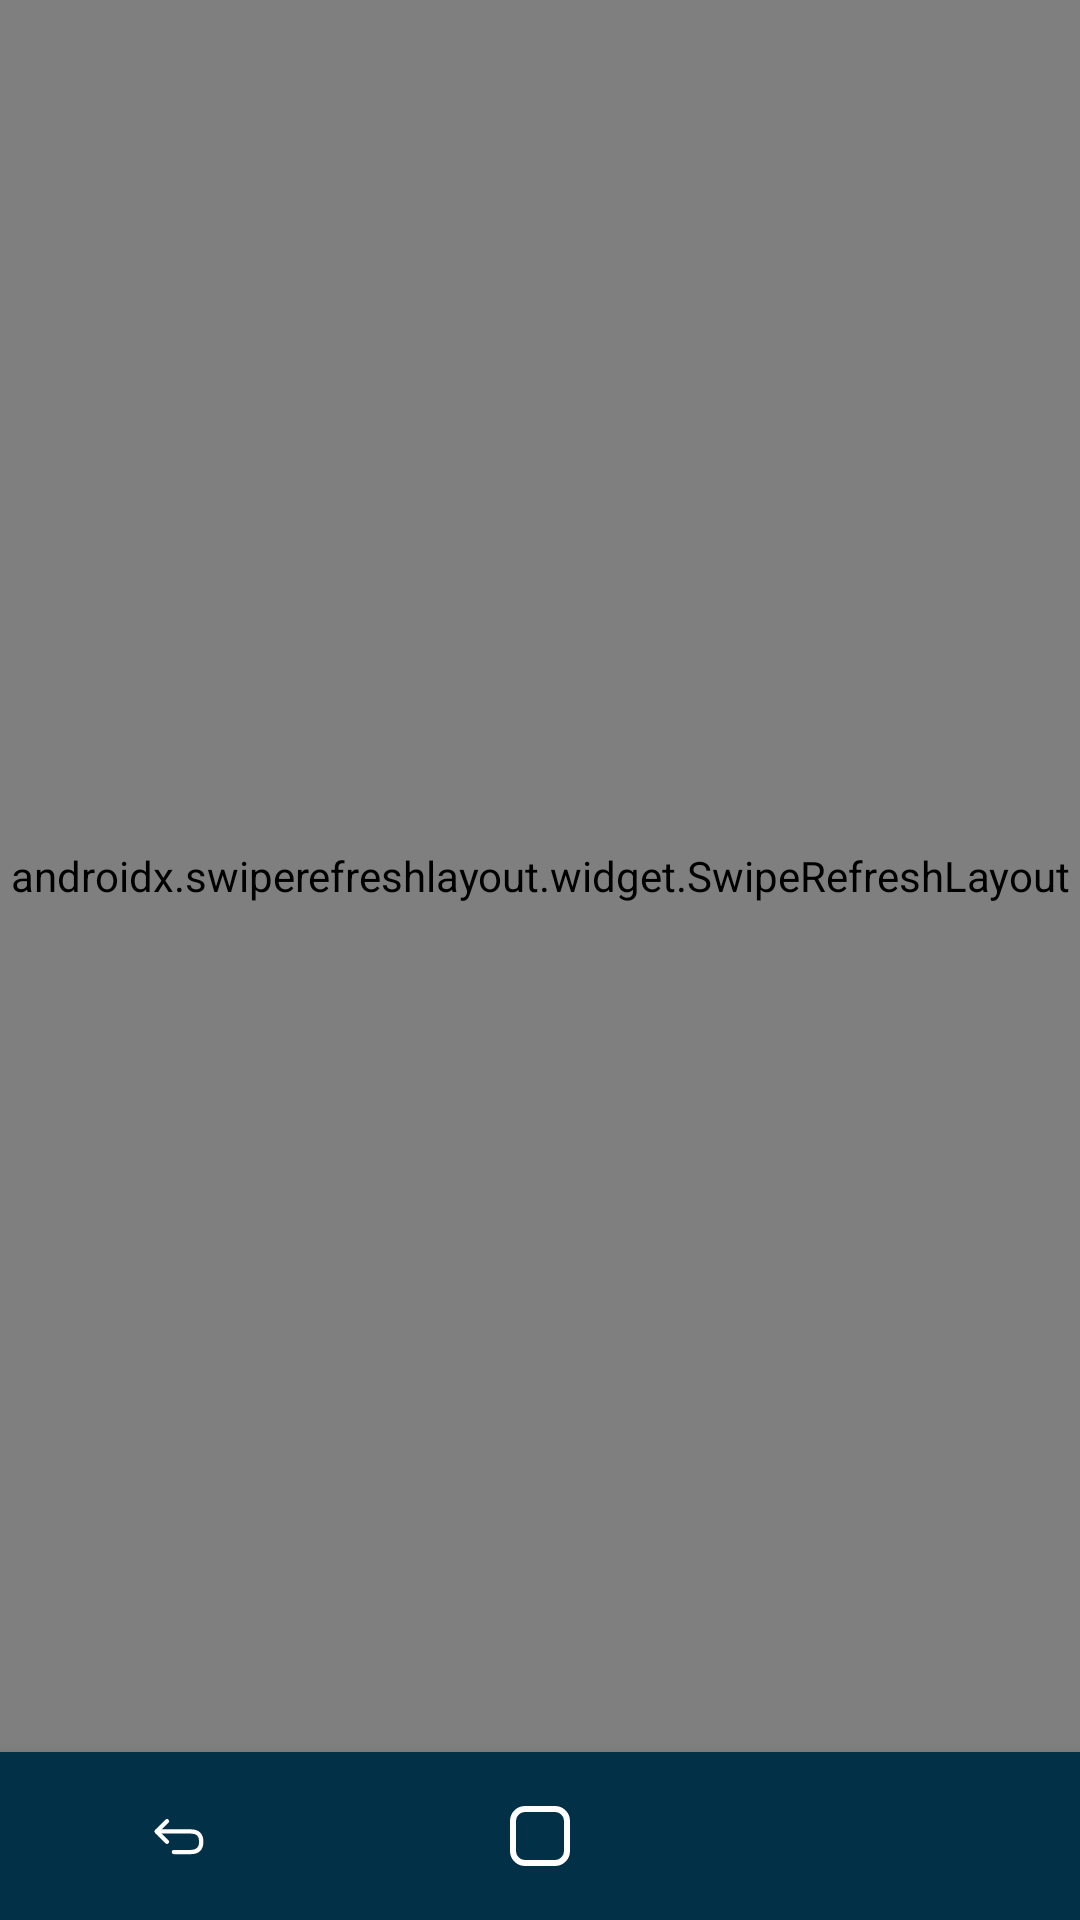

Write the Android layout XML for this screen, with the resource values it uses.
<!-- AndroidManifest.xml: application theme Theme.ELIKAS -->
<!-- res/layout/activity_main.xml -->
<?xml version="1.0" encoding="utf-8"?>
<RelativeLayout xmlns:android="http://schemas.android.com/apk/res/android"
    xmlns:app="http://schemas.android.com/apk/res-auto"
    xmlns:tools="http://schemas.android.com/tools"
    android:layout_width="match_parent"
    android:layout_height="match_parent"
    tools:context=".MainActivity">



    <androidx.swiperefreshlayout.widget.SwipeRefreshLayout
        android:id="@+id/swipeRefresh"
        android:layout_width="match_parent"
        android:layout_height="match_parent"
        android:layout_above="@+id/bottomNavView"
        app:layout_behavior="@string/appbar_scrolling_view_behavior" >

        <WebView
            android:id="@+id/webView"
            android:layout_width="match_parent"
            android:layout_height="match_parent"/>

    </androidx.swiperefreshlayout.widget.SwipeRefreshLayout>

    <ProgressBar
        android:id="@+id/progressBar"
        style="?android:attr/progressBarStyleHorizontal"
        android:layout_width="match_parent"
        android:layout_height="wrap_content"
        android:layout_margin="0dp"
        android:minHeight="4dp"
        android:padding="0dp"
        android:visibility="gone"
        android:max="100"
        android:layout_alignParentTop="true"/>

    <com.google.android.material.bottomnavigation.BottomNavigationView
        android:id="@+id/bottomNavView"
        android:layout_width="match_parent"
        android:layout_height="?attr/actionBarSize"
        android:layout_marginStart="0dp"
        android:layout_marginEnd="0dp"
        android:background="?android:attr/colorPrimary"
        android:layout_alignParentBottom="true"
        app:itemIconTint="@color/white"
        app:itemTextColor="@color/white"
        app:labelVisibilityMode="unlabeled"
        app:menu="@menu/bottom_nav_menu" />

</RelativeLayout>
<!-- resources referenced by this layout -->
<resources>
  <color name="white">#FFFFFFFF</color>
  <style name="Theme.ELIKAS" parent="Theme.MaterialComponents.DayNight.DarkActionBar">
          
          <item name="colorPrimary">@color/colorPrimary</item>
          <item name="colorPrimaryVariant">@color/colorPrimaryAccent</item>
          <item name="colorOnPrimary">@color/white</item>
          <item name="colorSecondary">@color/colorSecondary</item>
          <item name="colorSecondaryVariant">@color/colorSecondaryAccent</item>
          <item name="colorOnSecondary">@color/white</item>
          
          
  
          
          <item name="android:statusBarColor">?attr/colorPrimary</item>
          <item name="android:navigationBarColor">?attr/colorPrimary</item>
          <item name="bottomNavigationStyle">@style/Widget.BottomNavigationView.Colored</item>
          <item name="windowActionBar">false</item>
          <item name="windowNoTitle">true</item>
      </style>
  <color name="colorPrimary">#023047</color>
  <color name="colorPrimaryAccent">#219EBC</color>
  <color name="colorSecondary">#FB8500</color>
  <color name="colorSecondaryAccent">#FFB703</color>
  <style name="Widget.BottomNavigationView.Colored" parent="Widget.MaterialComponents.BottomNavigationView.Colored">
          <item name="labelVisibilityMode">labeled</item>
      </style>
</resources>
